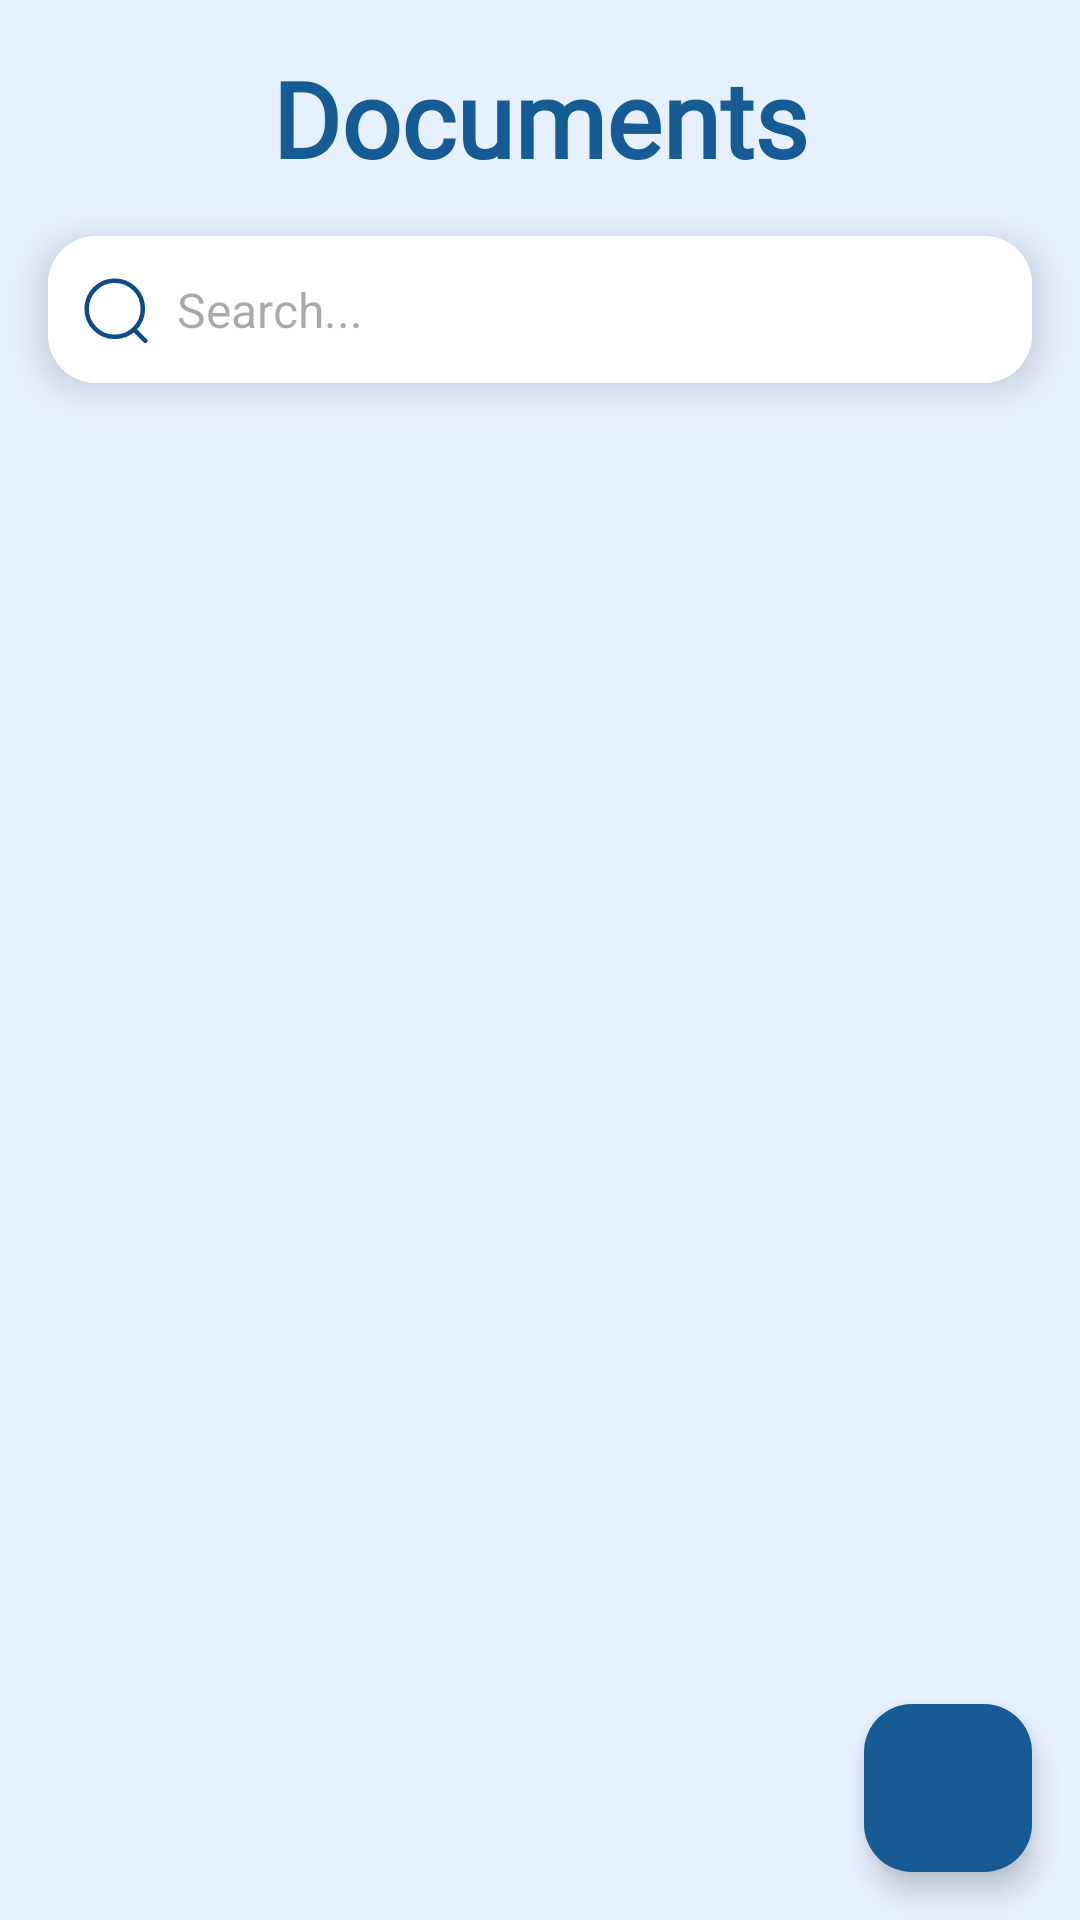

This screen was rendered from an Android layout file. Write that file and the resources it references.
<!-- AndroidManifest.xml: application theme AppTheme -->
<!-- res/layout/fragment_document.xml -->
<androidx.constraintlayout.widget.ConstraintLayout xmlns:android="http://schemas.android.com/apk/res/android"
    xmlns:app="http://schemas.android.com/apk/res-auto"
    xmlns:tools="http://schemas.android.com/tools"
    android:layout_width="match_parent"
    android:layout_height="match_parent"
    android:background="@color/alice_blue"
    tools:context=".ui.document.DocumentFragment">

    <TextView
        android:id="@+id/tv_dokumen"
        android:layout_width="wrap_content"
        android:layout_height="wrap_content"
        android:text="@string/dokumen"
        android:textFontWeight="700"
        android:textSize="35sp"
        android:gravity="center"
        android:textColor="@color/ocean_blue"
        android:fontFamily="@font/poppins_extrabold"
        app:layout_constraintStart_toStartOf="parent"
        app:layout_constraintEnd_toEndOf="parent"
        app:layout_constraintTop_toTopOf="parent"
        android:layout_marginTop="16dp" />

    <androidx.cardview.widget.CardView
        android:id="@+id/searchCard"
        android:layout_width="0dp"
        android:layout_height="wrap_content"
        app:cardCornerRadius="16dp"
        app:cardElevation="8dp"
        app:layout_constraintStart_toStartOf="parent"
        app:layout_constraintEnd_toEndOf="parent"
        app:layout_constraintTop_toBottomOf="@id/tv_dokumen"
        android:layout_margin="16dp">

        <EditText
            android:id="@+id/searchEditText"
            android:layout_width="match_parent"
            android:layout_height="wrap_content"
            android:hint="@string/search"
            android:drawableStart="@drawable/ic_search"
            android:drawablePadding="8dp"
            android:paddingStart="10dp"
            android:paddingLeft="16dp"
            android:textColor="@android:color/black"
            android:textSize="16sp"
            android:paddingVertical="12dp"
            android:background="@android:color/white" />
    </androidx.cardview.widget.CardView>

    <androidx.recyclerview.widget.RecyclerView
        android:id="@+id/rv_document"
        android:layout_width="0dp"
        android:layout_height="0dp"
        app:layoutManager="androidx.recyclerview.widget.LinearLayoutManager"
        app:layout_constraintStart_toStartOf="parent"
        app:layout_constraintEnd_toEndOf="parent"
        app:layout_constraintTop_toBottomOf="@id/searchCard"
        app:layout_constraintBottom_toBottomOf="parent"
        android:layout_margin="16dp"
        tools:listitem="@layout/item_document" />

    <com.google.android.material.floatingactionbutton.FloatingActionButton
        android:id="@+id/btn_add_doc"
        android:layout_width="wrap_content"
        android:layout_height="wrap_content"
        android:layout_margin="16dp"
        android:src="@drawable/ic_add"
        app:tint="@color/white"
        app:backgroundTint="@color/ocean_blue"
        app:layout_constraintBottom_toBottomOf="parent"
        app:layout_constraintEnd_toEndOf="parent"
        tools:ignore="ContentDescription,SpeakableTextPresentCheck" />

</androidx.constraintlayout.widget.ConstraintLayout>
<!-- res/layout/item_document.xml (included above) -->
<androidx.cardview.widget.CardView xmlns:android="http://schemas.android.com/apk/res/android"
    xmlns:app="http://schemas.android.com/apk/res-auto"
    xmlns:card_view="http://schemas.android.com/apk/res-auto"
    xmlns:tools="http://schemas.android.com/tools"
    android:layout_width="match_parent"
    android:layout_height="wrap_content"
    android:layout_margin="8dp"
    app:cardCornerRadius="8dp">

    <androidx.constraintlayout.widget.ConstraintLayout
        android:layout_width="match_parent"
        android:layout_height="match_parent"
        android:padding="8dp">

        <ImageView
            android:id="@+id/img_item_photo_docs"
            android:layout_width="100dp"
            android:layout_height="100dp"
            android:scaleType="centerCrop"
            android:src="@drawable/docs"
            card_view:layout_constraintBottom_toBottomOf="parent"
            card_view:layout_constraintStart_toStartOf="parent"
            card_view:layout_constraintTop_toTopOf="parent"
            tools:ignore="ImageContrastCheck"
            tools:src="@tools:sample/avatars" />

        <TableLayout
            android:layout_width="0dp"
            android:layout_height="wrap_content"
            android:layout_marginStart="8dp"
            android:layout_marginEnd="8dp"
            card_view:layout_constraintEnd_toEndOf="parent"
            card_view:layout_constraintStart_toEndOf="@id/img_item_photo_docs"
            android:orientation="horizontal"
            card_view:layout_constraintTop_toTopOf="@id/img_item_photo_docs">

            <TableRow
                android:layout_width="match_parent"
                android:layout_height="wrap_content">

                <TextView
                    android:id="@+id/tvDocumentName"
                    android:layout_width="0dp"
                    android:layout_height="wrap_content"
                    android:layout_marginEnd="8dp"
                    android:layout_weight="1"
                    android:fontFamily="@font/poppins_regular"
                    android:textColor="@color/ocean_blue"
                    android:textSize="16sp"
                    android:textStyle="bold"
                    tools:text="@string/nama_document" />

                <ImageView
                    android:id="@+id/moreIcon"
                    android:layout_width="24dp"
                    android:layout_height="24dp"
                    android:src="@drawable/ic_more_square" />
            </TableRow>

            <TextView
                android:id="@+id/dateTextView"
                android:layout_marginTop="30dp"
                android:layout_width="0dp"
                android:layout_height="wrap_content"
                android:layout_marginStart="8dp"
                android:layout_marginEnd="8dp"
                android:layout_toEndOf="@id/img_item_photo_docs"
                android:fontFamily="@font/poppins_regular"
                android:textSize="14sp"
                android:textColor="@color/ocean_blue"
                card_view:layout_constraintEnd_toEndOf="parent"
                card_view:layout_constraintStart_toEndOf="@+id/img_item_photo_docs"
                card_view:layout_constraintTop_toBottomOf="@id/fileTextView"
                tools:text="12 Dec 2024" />

            <TextView
                android:id="@+id/timeTextView"
                android:layout_width="0dp"
                android:layout_height="wrap_content"
                android:layout_marginStart="8dp"
                android:layout_marginEnd="8dp"
                android:layout_toEndOf="@id/img_item_photo_docs"
                android:fontFamily="@font/poppins_regular"
                android:textSize="12sp"
                android:textColor="@color/ocean_blue"
                card_view:layout_constraintEnd_toEndOf="parent"
                card_view:layout_constraintStart_toEndOf="@+id/img_item_photo_docs"
                card_view:layout_constraintTop_toBottomOf="@id/dateTextView"
                tools:text="10:30 AM" />
        </TableLayout>

    </androidx.constraintlayout.widget.ConstraintLayout>
</androidx.cardview.widget.CardView>
<!-- resources referenced by this layout -->
<resources>
  <color name="alice_blue">#E7F0FF</color>
  <color name="ocean_blue">#165B94</color>
  <color name="white">#FFFFFFFF</color>
  <!-- drawable docs: jpg bitmap (drawable, 933525 bytes) -->
  <!-- drawable ic_more_square (drawable) -->
  <vector xmlns:android="http://schemas.android.com/apk/res/android"
      android:width="30dp"
      android:height="30dp"
      android:viewportWidth="30"
      android:viewportHeight="30">
    <path
        android:pathData="M9.588,2.5H20.426C24.663,2.5 27.5,5.475 27.5,9.9V20.112C27.5,24.525 24.663,27.5 20.426,27.5H9.588C5.35,27.5 2.5,24.525 2.5,20.112V9.9C2.5,5.475 5.35,2.5 9.588,2.5ZM9.4,16.5C8.575,16.5 7.9,15.825 7.9,15C7.9,14.175 8.575,13.501 9.4,13.501C10.226,13.501 10.901,14.175 10.901,15C10.901,15.825 10.226,16.5 9.4,16.5ZM13.5,15C13.5,15.825 14.175,16.5 15,16.5C15.825,16.5 16.5,15.825 16.5,15C16.5,14.175 15.825,13.501 15,13.501C14.175,13.501 13.5,14.175 13.5,15ZM19.101,15C19.101,15.825 19.775,16.5 20.601,16.5C21.426,16.5 22.088,15.825 22.088,15C22.088,14.175 21.426,13.501 20.601,13.501C19.775,13.501 19.101,14.175 19.101,15Z"
        android:fillColor="#0D4B86"
        android:fillType="evenOdd"/>
  </vector>
  <!-- drawable ic_search (drawable) -->
  <vector xmlns:android="http://schemas.android.com/apk/res/android"
      android:width="25dp"
      android:height="25dp"
      android:viewportWidth="25"
      android:viewportHeight="25">
    <path
        android:pathData="M12.257,12.257m-9.363,0a9.363,9.363 0,1 1,18.726 0a9.363,9.363 0,1 1,-18.726 0"
        android:strokeLineJoin="round"
        android:strokeWidth="1.5"
        android:fillColor="#00000000"
        android:strokeColor="#0D4B86"
        android:strokeLineCap="round"/>
    <path
        android:pathData="M18.769,19.255L22.44,22.917"
        android:strokeLineJoin="round"
        android:strokeWidth="1.5"
        android:fillColor="#00000000"
        android:strokeColor="#0D4B86"
        android:strokeLineCap="round"/>
  </vector>
  <string name="dokumen">Documents</string>
  <string name="nama_document">Document Name</string>
  <string name="search">Search...</string>
  <style name="AppTheme" parent="Theme.Material3.Light.NoActionBar">
          <item name="android:windowBackground">@color/alice_blue</item>
          <item name="android:statusBarColor">@color/ocean_blue</item>
          <item name="android:windowIsTranslucent">true</item>
      </style>
</resources>
